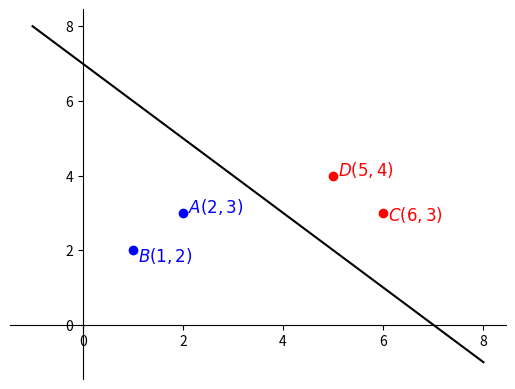

Python code for this plot:
import matplotlib.pyplot as plt
import numpy as np


def visualization():
    a = plt.gca()
    a.spines['right'].set_visible(False)
    a.spines['top'].set_visible(False)
    a.spines['left'].set_position(('data', 0))
    a.spines['bottom'].set_position(('data', 0))
    points_neg = np.array([[2, 3], [1, 2]])
    points_pos = np.array([[5,4],[6,3]])
    plt.scatter(points_neg[:, 0], points_neg[:, 1],c='b')
    plt.scatter(points_pos[:, 0], points_pos[:, 1],c='r')
    plt.plot([-1, 8], [8, -1],c='black')
    plt.annotate(r'$A(2,3)$', xy=(2.1, 3), fontsize=12, c='b')
    plt.annotate(r'$B(1,2)$', xy=(1.1, 1.7), fontsize=12, c='b')
    plt.annotate(r'$C(6,3)$', xy=(6.1, 2.8), fontsize=12, c='r')
    plt.annotate(r'$D(5,4)$', xy=(5.1, 4), fontsize=12, c='r')
    plt.show()


if __name__ == '__main__':
    visualization()
